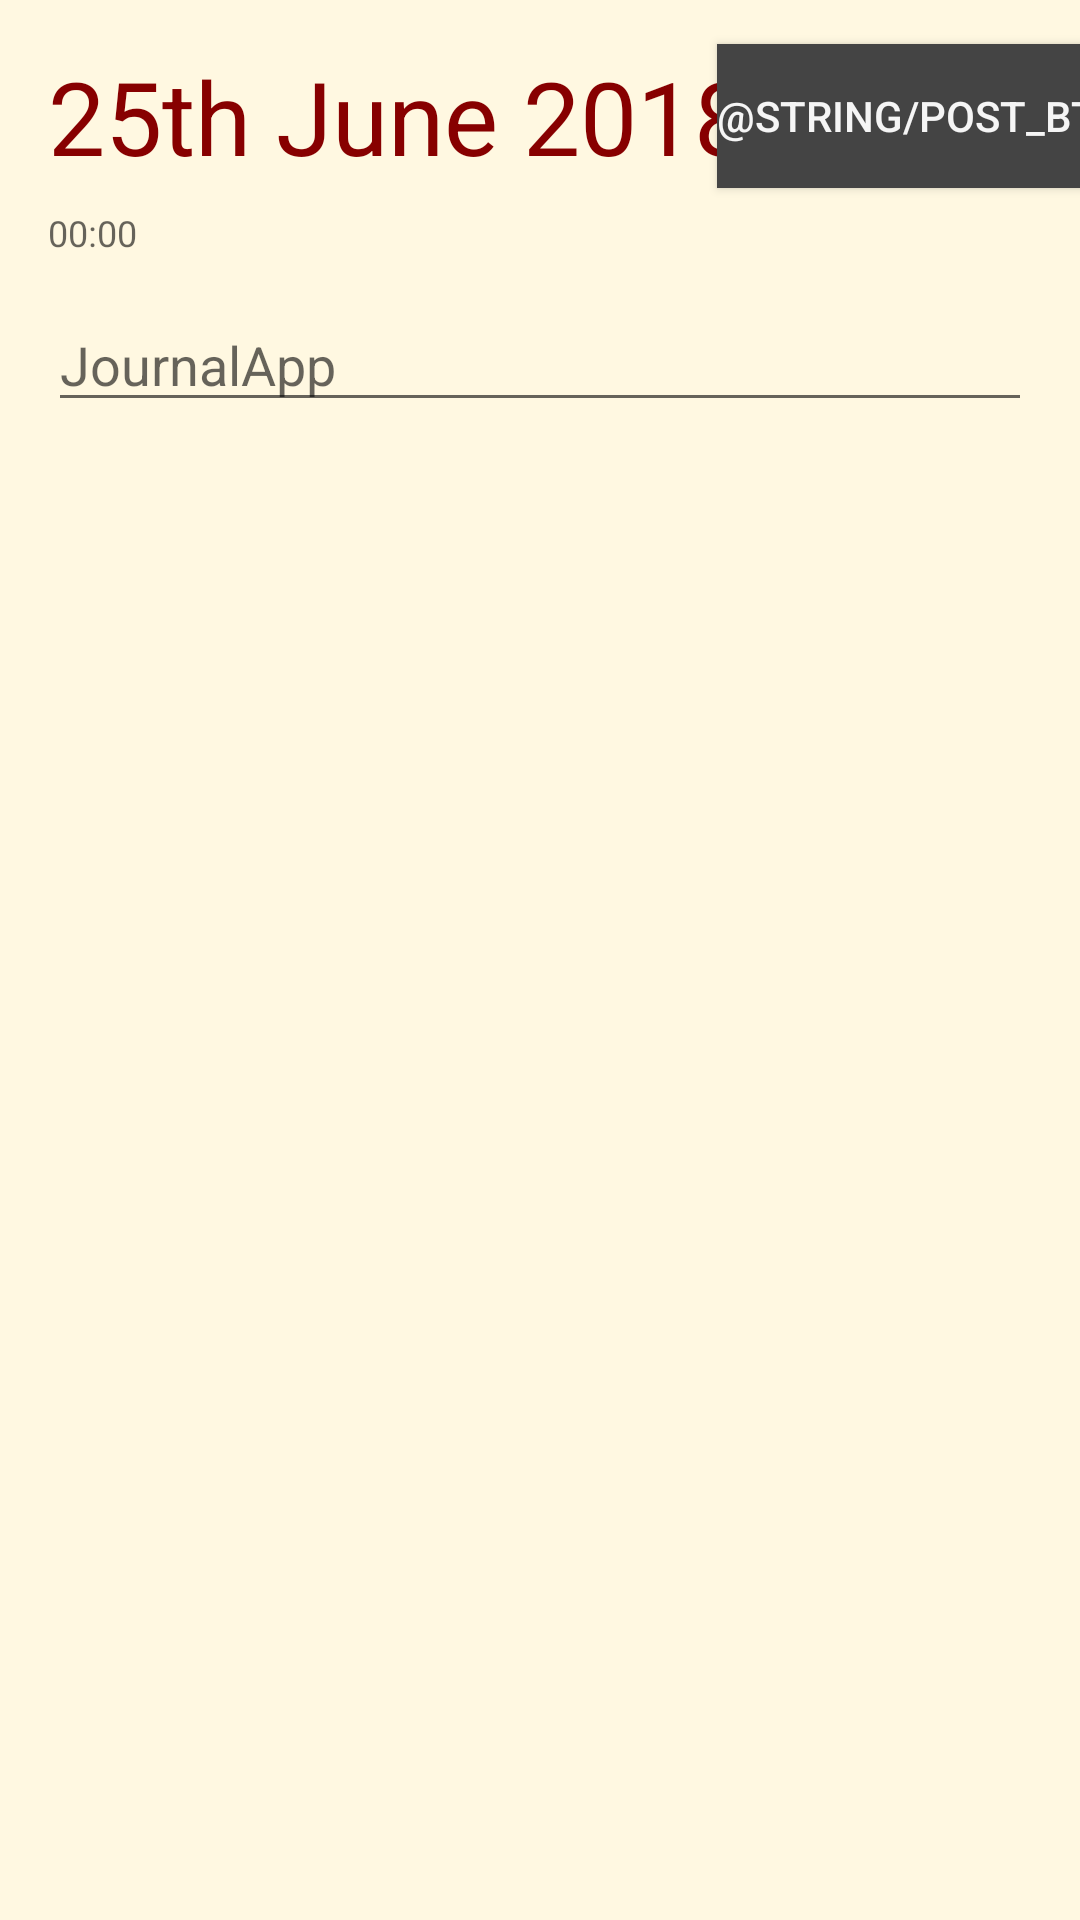

Produce the Android XML layout that renders to this screen, including the resource entries it uses.
<!-- AndroidManifest.xml: application theme AppTheme -->
<!-- res/layout/activity_add.xml -->
<?xml version="1.0" encoding="utf-8"?>
<android.support.design.widget.CoordinatorLayout
    xmlns:android="http://schemas.android.com/apk/res/android"
    xmlns:app="http://schemas.android.com/apk/res-auto"
    xmlns:tools="http://schemas.android.com/tools"
    android:id="@+id/coordinatorLayout"
    android:layout_width="match_parent"
    android:layout_height="match_parent"
    tools:context=".features.detail.DetailActivity">

    <include
        layout="@layout/view_progress_lottie"
        />

    <ScrollView
        android:id="@+id/scrollView2"
        android:layout_width="match_parent"
        android:layout_height="match_parent"
        android:background="@color/paperColour"
        >
        <android.support.constraint.ConstraintLayout
            android:layout_width="match_parent"
            android:layout_height="match_parent"
            tools:context=".features.detail.DetailActivity">


            <TextView
                android:id="@+id/tv_date"
                android:layout_width="wrap_content"
                android:layout_height="wrap_content"
                android:layout_marginLeft="16dp"
                android:layout_marginStart="16dp"
                android:layout_marginTop="16dp"
                android:text="25th June 2018"
                android:textAppearance="@style/TextAppearance.AppCompat.Display1"
                app:layout_constraintStart_toStartOf="parent"
                app:layout_constraintTop_toTopOf="parent"
                android:textColor="@color/colorPrimary"/>

            <TextView
                android:id="@+id/tv_time"
                android:layout_width="wrap_content"
                android:layout_height="14dp"
                android:layout_marginTop="8dp"
                android:text="00:00"
                android:textAppearance="@style/TextAppearance.AppCompat.Caption"
                app:layout_constraintStart_toStartOf="@+id/tv_date"
                app:layout_constraintTop_toBottomOf="@+id/tv_date" />


            <Button
                android:id="@+id/btn_post"
                android:layout_width="wrap_content"
                android:layout_height="wrap_content"
                android:background="@color/colorPrimaryDark"
                android:layout_marginLeft="8dp"
                android:layout_marginStart="8dp"
                android:text="@string/post_btn"
                android:textColor="@color/grey_100"
                app:layout_constraintBottom_toBottomOf="@+id/tv_date"
                app:layout_constraintEnd_toEndOf="parent"
                app:layout_constraintHorizontal_bias="0.555"
                app:layout_constraintStart_toEndOf="@+id/tv_date"
                app:layout_constraintTop_toTopOf="@+id/tv_date" />


            <EditText
                android:id="@+id/et_entry"
                android:layout_width="match_parent"
                android:layout_height="wrap_content"
                android:layout_margin="16dp"
                android:layout_marginTop="8dp"
                android:hint="@string/app_name"
                android:inputType="textMultiLine"
                app:layout_constraintEnd_toEndOf="@+id/btn_post"
                app:layout_constraintStart_toStartOf="@+id/tv_time"
                app:layout_constraintTop_toBottomOf="@+id/tv_time" />

        </android.support.constraint.ConstraintLayout>
    </ScrollView>
</android.support.design.widget.CoordinatorLayout>
<!-- res/layout/view_progress_lottie.xml (included above) -->
<RelativeLayout xmlns:android="http://schemas.android.com/apk/res/android"
    xmlns:app="http://schemas.android.com/apk/res-auto"
    android:id="@+id/rl_progress_lottie"
    android:layout_width="match_parent"
    android:layout_height="match_parent"
    android:background="@color/transparent2"
    android:visibility="gone"
    android:layout_below="@+id/textView8">

    <com.airbnb.lottie.LottieAnimationView
        android:id="@+id/animation_view"
        android:layout_width="350dp"
        android:layout_height="350dp"
        android:layout_centerInParent="true"
        app:lottie_autoPlay="true"
        app:lottie_fileName="loader.json"
        app:lottie_loop="true"
        android:background="@color/transparent2"
        />
</RelativeLayout>
<!-- resources referenced by this layout -->
<resources>
  <color name="colorPrimary">#870000</color>
  <color name="colorPrimaryDark">#444444</color>
  <color name="grey_100">#F5F5F5</color>
  <color name="paperColour">#fff8e1</color>
  <color name="transparent2">#00000000</color>
  <string name="app_name">JournalApp</string>
  <style name="AppTheme" parent="Theme.AppCompat.Light.DarkActionBar">
          <item name="colorPrimary">@color/colorPrimary</item>
          <item name="colorPrimaryDark">@color/colorPrimaryDark</item>
          <item name="colorAccent">@color/colorAccent</item>
      </style>
  <color name="colorAccent">#f9683a</color>
</resources>
